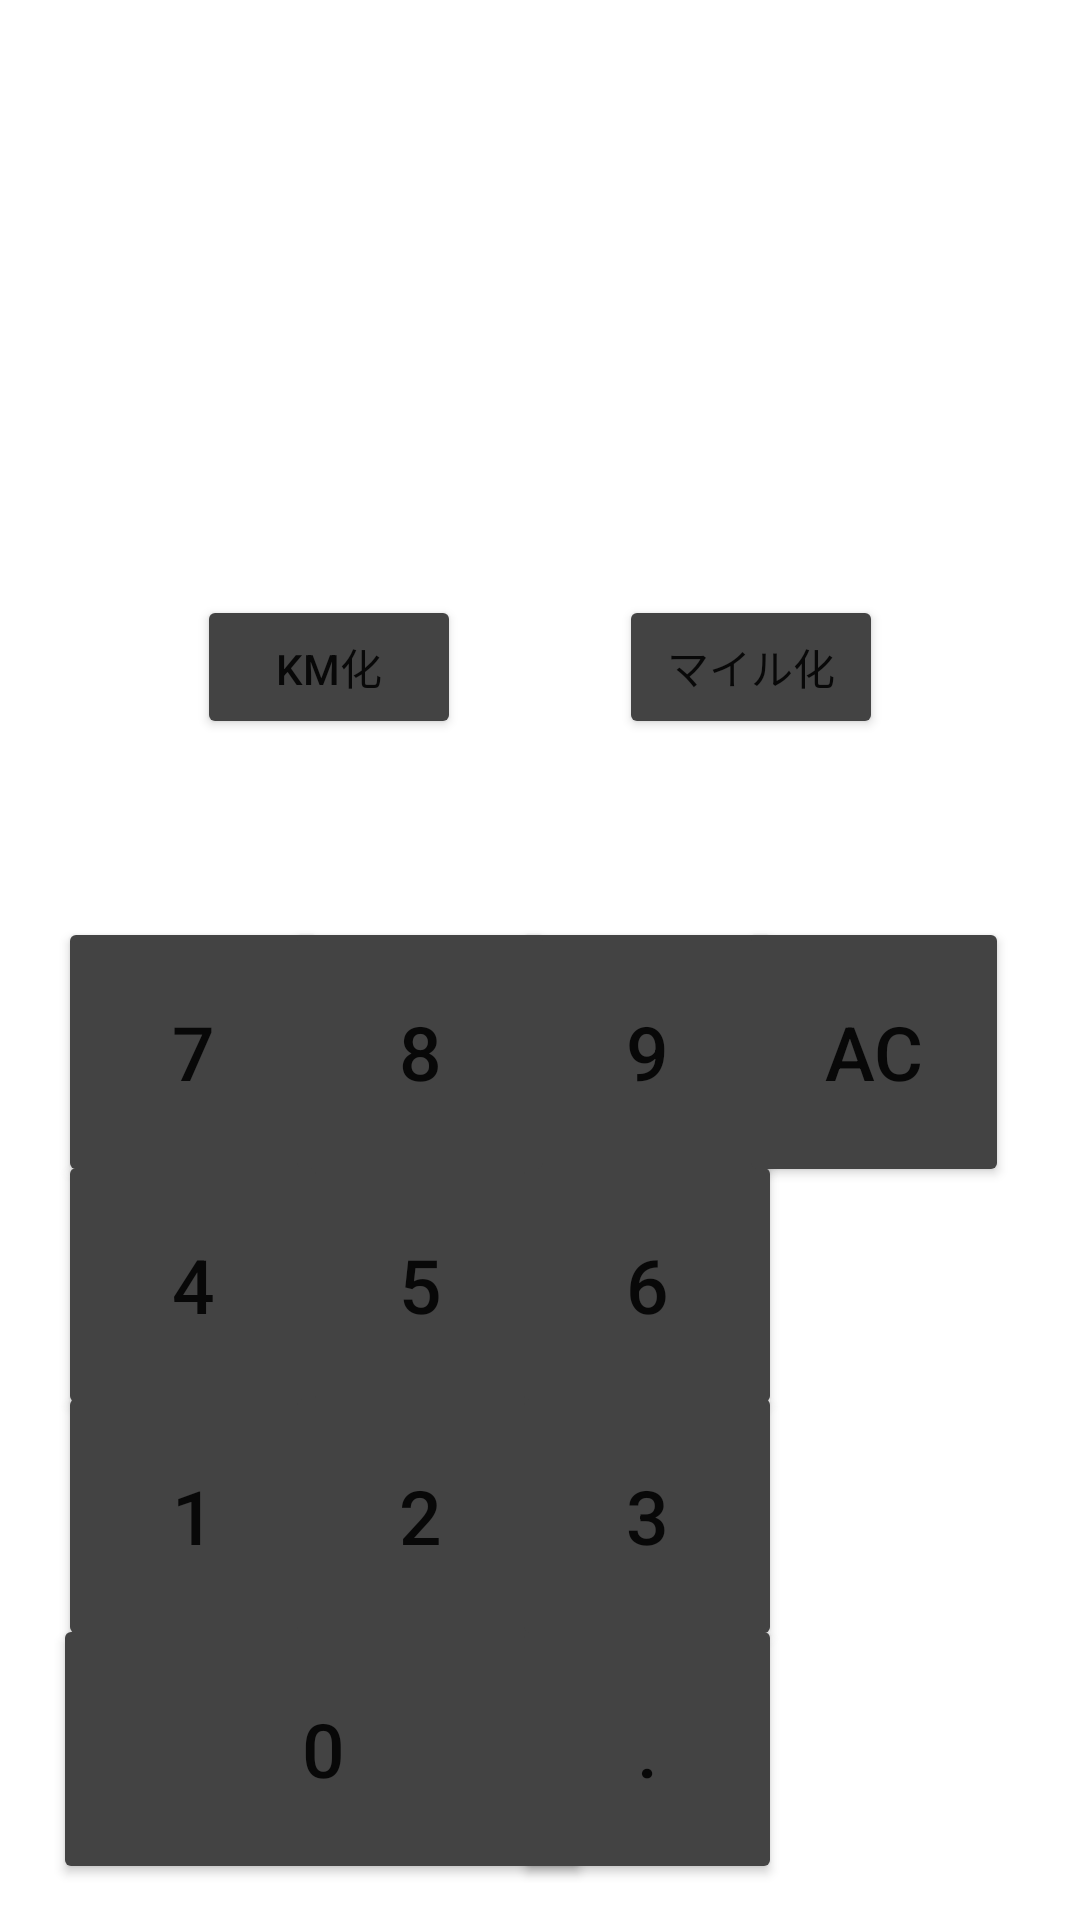

Android layout source for this screen:
<!-- AndroidManifest.xml: application theme Theme.210704_Calculator03 -->
<!-- res/layout/activity_mairu.xml -->
<?xml version="1.0" encoding="utf-8"?>
<androidx.constraintlayout.widget.ConstraintLayout xmlns:android="http://schemas.android.com/apk/res/android"
    xmlns:app="http://schemas.android.com/apk/res-auto"
    xmlns:tools="http://schemas.android.com/tools"
    android:layout_width="match_parent"
    android:layout_height="match_parent"
    tools:context=".MairuActivity">


    <Button
        android:id="@+id/mairu_5"
        android:layout_width="90dp"
        android:layout_height="90dp"
        android:text="5"
        android:textSize="25sp"
        app:backgroundTint="#434343"
        app:layout_constraintBottom_toBottomOf="parent"
        app:layout_constraintEnd_toEndOf="parent"
        app:layout_constraintHorizontal_bias="0.352"
        app:layout_constraintStart_toStartOf="parent"
        app:layout_constraintTop_toTopOf="parent"
        app:layout_constraintVertical_bias="0.697" />

    <Button
        android:id="@+id/mairu_6"
        android:layout_width="90dp"
        android:layout_height="90dp"
        android:text="6"
        android:textSize="25sp"
        app:backgroundTint="#434343"
        app:layout_constraintBottom_toBottomOf="parent"
        app:layout_constraintEnd_toEndOf="parent"
        app:layout_constraintHorizontal_bias="0.632"
        app:layout_constraintStart_toStartOf="parent"
        app:layout_constraintTop_toTopOf="parent"
        app:layout_constraintVertical_bias="0.697" />

    <Button
        android:id="@+id/mairu_0"
        android:layout_width="180dp"
        android:layout_height="90dp"
        android:text="0"
        android:textSize="25sp"
        app:backgroundTint="#434343"
        app:layout_constraintBottom_toBottomOf="parent"
        app:layout_constraintEnd_toEndOf="parent"
        app:layout_constraintHorizontal_bias="0.099"
        app:layout_constraintStart_toStartOf="parent"
        app:layout_constraintTop_toTopOf="parent"
        app:layout_constraintVertical_bias="0.978" />

    <Button
        android:id="@+id/mairu_9"
        android:layout_width="90dp"
        android:layout_height="90dp"
        android:text="9"
        android:textSize="25sp"
        app:backgroundTint="#434343"
        app:layout_constraintBottom_toBottomOf="parent"
        app:layout_constraintEnd_toEndOf="parent"
        app:layout_constraintHorizontal_bias="0.632"
        app:layout_constraintStart_toStartOf="parent"
        app:layout_constraintTop_toTopOf="parent"
        app:layout_constraintVertical_bias="0.556" />

    <Button
        android:id="@+id/mairu_period"
        android:layout_width="90dp"
        android:layout_height="90dp"
        android:text="."
        android:textSize="25sp"
        app:backgroundTint="#434343"
        app:layout_constraintBottom_toBottomOf="parent"
        app:layout_constraintEnd_toEndOf="parent"
        app:layout_constraintHorizontal_bias="0.632"
        app:layout_constraintStart_toStartOf="parent"
        app:layout_constraintTop_toTopOf="parent"
        app:layout_constraintVertical_bias="0.978" />

    <Button
        android:id="@+id/mairu_7"
        android:layout_width="90dp"
        android:layout_height="90dp"
        android:text="7"
        android:textSize="25sp"
        app:backgroundTint="#434343"
        app:layout_constraintBottom_toBottomOf="parent"
        app:layout_constraintEnd_toEndOf="parent"
        app:layout_constraintHorizontal_bias="0.071"
        app:layout_constraintStart_toStartOf="parent"
        app:layout_constraintTop_toTopOf="parent"
        app:layout_constraintVertical_bias="0.556" />

    <Button
        android:id="@+id/mairu_1"
        android:layout_width="90dp"
        android:layout_height="90dp"
        android:text="1"
        android:textSize="25sp"
        app:backgroundTint="#434343"
        app:layout_constraintBottom_toBottomOf="parent"
        app:layout_constraintEnd_toEndOf="parent"
        app:layout_constraintHorizontal_bias="0.071"
        app:layout_constraintStart_toStartOf="parent"
        app:layout_constraintTop_toTopOf="parent"
        app:layout_constraintVertical_bias="0.837" />

    <Button
        android:id="@+id/mairu_8"
        android:layout_width="90dp"
        android:layout_height="90dp"
        android:text="8"
        android:textSize="25sp"
        app:backgroundTint="#434343"
        app:layout_constraintBottom_toBottomOf="parent"
        app:layout_constraintEnd_toEndOf="parent"
        app:layout_constraintHorizontal_bias="0.352"
        app:layout_constraintStart_toStartOf="parent"
        app:layout_constraintTop_toTopOf="parent"
        app:layout_constraintVertical_bias="0.556" />

    <Button
        android:id="@+id/mairu_4"
        android:layout_width="90dp"
        android:layout_height="90dp"
        android:text="4"
        android:textSize="25sp"
        app:backgroundTint="#434343"
        app:layout_constraintBottom_toBottomOf="parent"
        app:layout_constraintEnd_toEndOf="parent"
        app:layout_constraintHorizontal_bias="0.071"
        app:layout_constraintStart_toStartOf="parent"
        app:layout_constraintTop_toTopOf="parent"
        app:layout_constraintVertical_bias="0.697" />

    <Button
        android:id="@+id/mairu_2"
        android:layout_width="90dp"
        android:layout_height="90dp"
        android:text="2"
        android:textSize="25sp"
        app:backgroundTint="#434343"
        app:layout_constraintBottom_toBottomOf="parent"
        app:layout_constraintEnd_toEndOf="parent"
        app:layout_constraintHorizontal_bias="0.352"
        app:layout_constraintStart_toStartOf="parent"
        app:layout_constraintTop_toTopOf="parent"
        app:layout_constraintVertical_bias="0.837" />

    <Button
        android:id="@+id/mairu_3"
        android:layout_width="90dp"
        android:layout_height="90dp"
        android:text="3"
        android:textSize="25sp"
        app:backgroundTint="#434343"
        app:layout_constraintBottom_toBottomOf="parent"
        app:layout_constraintEnd_toEndOf="parent"
        app:layout_constraintHorizontal_bias="0.632"
        app:layout_constraintStart_toStartOf="parent"
        app:layout_constraintTop_toTopOf="parent"
        app:layout_constraintVertical_bias="0.837" />

    <Button
        android:id="@+id/mairu_AC"
        android:layout_width="90dp"
        android:layout_height="90dp"
        android:text="AC"
        android:textSize="25sp"
        app:backgroundTint="#434343"
        app:layout_constraintBottom_toBottomOf="parent"
        app:layout_constraintEnd_toEndOf="parent"
        app:layout_constraintHorizontal_bias="0.912"
        app:layout_constraintStart_toStartOf="parent"
        app:layout_constraintTop_toTopOf="parent"
        app:layout_constraintVertical_bias="0.556" />

    <Button
        android:id="@+id/mairu_KMka"
        android:layout_width="wrap_content"
        android:layout_height="wrap_content"
        android:text="km化"
        app:backgroundTint="#434343"
        app:layout_constraintBottom_toBottomOf="parent"
        app:layout_constraintEnd_toEndOf="parent"
        app:layout_constraintHorizontal_bias="0.241"
        app:layout_constraintStart_toStartOf="parent"
        app:layout_constraintTop_toTopOf="parent"
        app:layout_constraintVertical_bias="0.335" />

    <Button
        android:id="@+id/mairu_mairuka"
        android:layout_width="wrap_content"
        android:layout_height="wrap_content"
        android:text="マイル化"
        app:backgroundTint="#434343"
        app:layout_constraintBottom_toBottomOf="parent"
        app:layout_constraintEnd_toEndOf="parent"
        app:layout_constraintHorizontal_bias="0.758"
        app:layout_constraintStart_toStartOf="parent"
        app:layout_constraintTop_toTopOf="parent"
        app:layout_constraintVertical_bias="0.335" />

    <TextView
        android:id="@+id/mairu_outView"
        android:layout_width="350dp"
        android:layout_height="70dp"
        android:gravity="right"
        android:textColor="@color/black"
        android:textSize="60sp"
        app:layout_constraintBottom_toBottomOf="parent"
        app:layout_constraintEnd_toEndOf="parent"
        app:layout_constraintHorizontal_bias="0.327"
        app:layout_constraintStart_toStartOf="parent"
        app:layout_constraintTop_toBottomOf="@+id/mairu_inView"
        app:layout_constraintVertical_bias="0.041" />

    <TextView
        android:id="@+id/mairu_inView"
        android:layout_width="350dp"
        android:layout_height="70dp"
        android:layout_marginStart="20dp"
        android:layout_marginLeft="20dp"
        android:width="2dp"
        android:gravity="right"
        android:textColor="@color/black"
        android:textSize="60sp"
        app:layout_constraintBottom_toBottomOf="parent"
        app:layout_constraintEnd_toStartOf="@+id/syouhizei_outView"
        app:layout_constraintHorizontal_bias="0.186"
        app:layout_constraintStart_toStartOf="parent"
        app:layout_constraintTop_toTopOf="parent"
        app:layout_constraintVertical_bias="0.021" />

</androidx.constraintlayout.widget.ConstraintLayout>
<!-- resources referenced by this layout -->
<resources>
  <style name="Theme.210704_Calculator03" parent="Theme.MaterialComponents.DayNight.DarkActionBar">
          
          <item name="colorPrimary">@color/purple_500</item>
          <item name="colorPrimaryVariant">@color/purple_700</item>
          <item name="colorOnPrimary">@color/white</item>
          
          <item name="colorSecondary">@color/teal_200</item>
          <item name="colorSecondaryVariant">@color/teal_700</item>
          <item name="colorOnSecondary">@color/black</item>
          
          <item name="android:statusBarColor" tools:targetApi="l">?attr/colorPrimaryVariant</item>
          
      </style>
  <!-- not gathered from this repository: default colours our renderer supplied (Android Studio template values) -->
  <color name="purple_500">#FF6200EE</color>
  <color name="purple_700">#FF3700B3</color>
  <color name="teal_200">#FF03DAC5</color>
  <color name="teal_700">#FF018786</color>
  <color name="black">#FF000000</color>
  <color name="white">#FFFFFFFF</color>
</resources>
